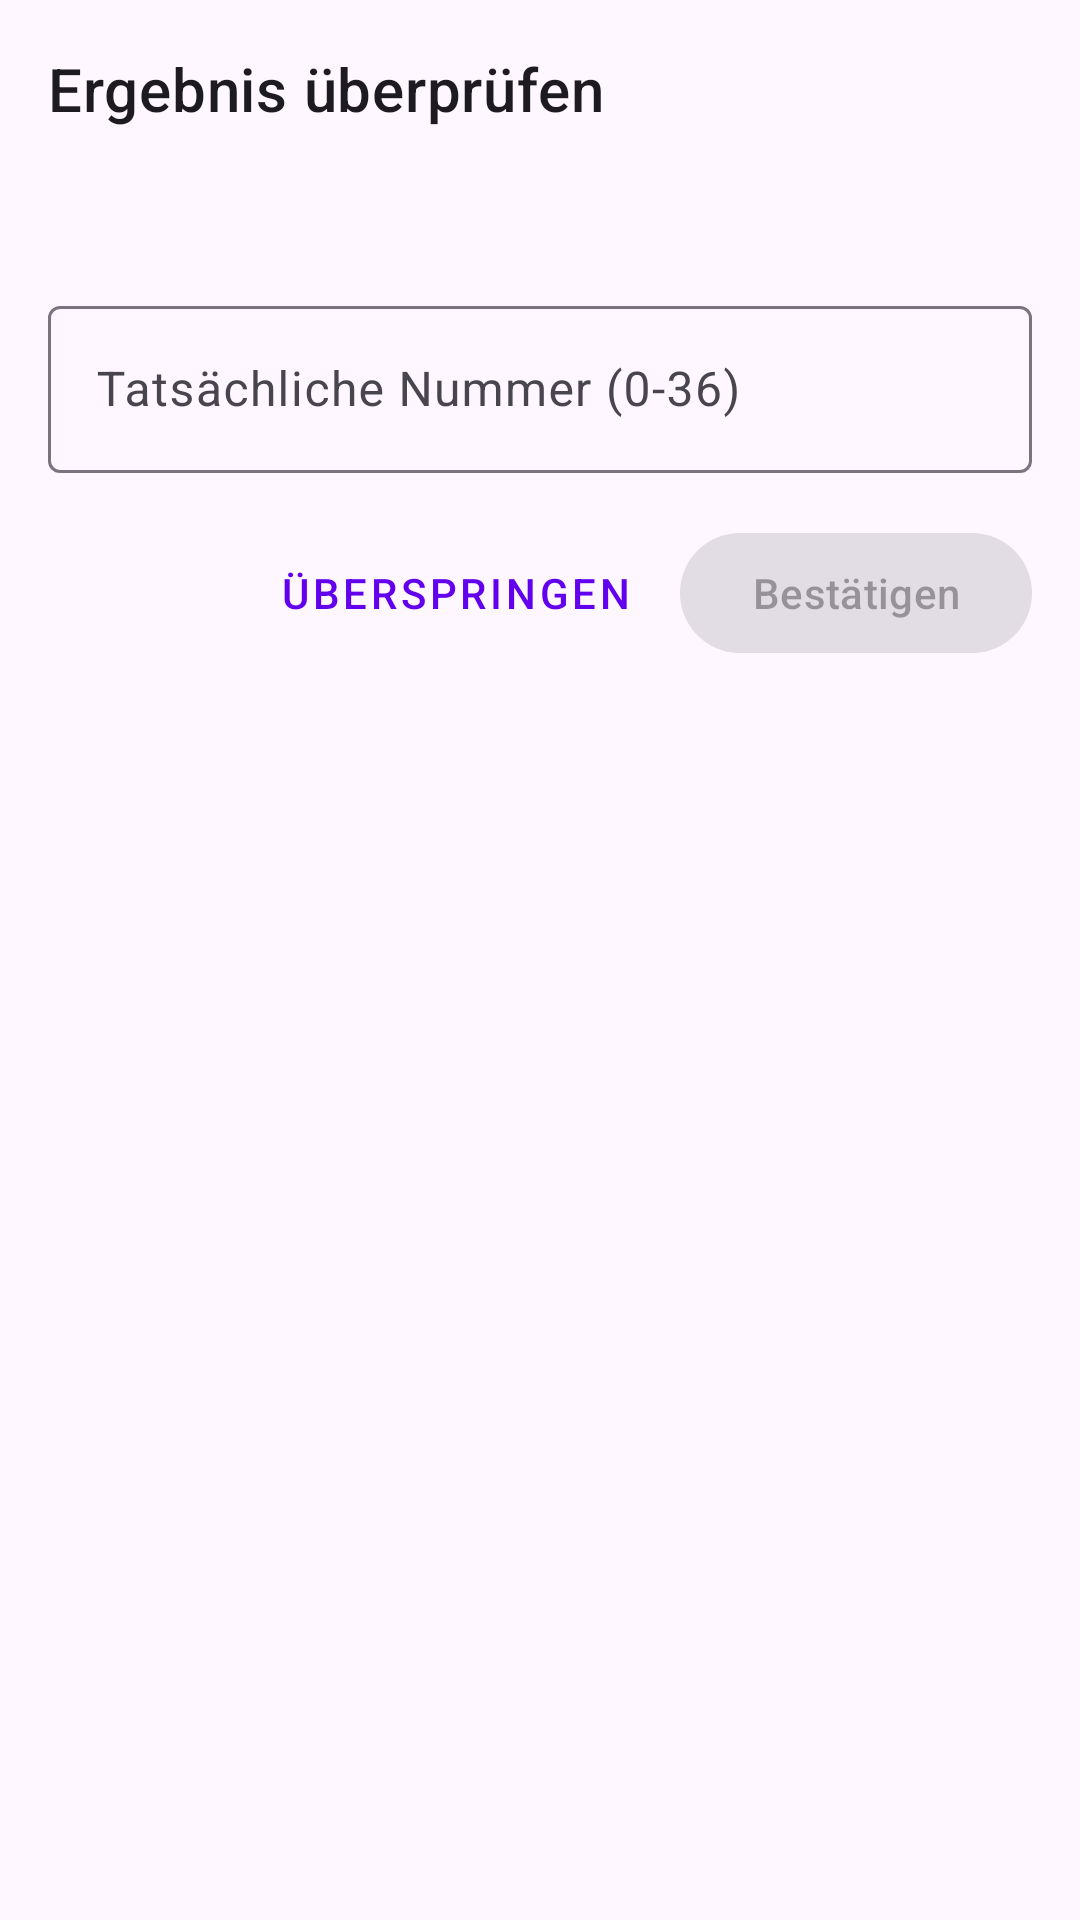

The Android layout XML behind this screen, and the referenced resources:
<!-- AndroidManifest.xml: application theme Theme.RouletteTracker -->
<!-- res/layout/dialog_number_verification.xml -->
<?xml version="1.0" encoding="utf-8"?>
<LinearLayout
    xmlns:android="http://schemas.android.com/apk/res/android"
    android:layout_width="match_parent"
    android:layout_height="wrap_content"
    android:orientation="vertical"
    android:padding="16dp">

    <TextView
        android:layout_width="wrap_content"
        android:layout_height="wrap_content"
        android:text="Ergebnis überprüfen"
        android:textAppearance="?attr/textAppearanceHeadline6"
        android:layout_marginBottom="16dp"/>

    <TextView
        android:id="@+id/predictedNumberText"
        android:layout_width="wrap_content"
        android:layout_height="wrap_content"
        android:textAppearance="?attr/textAppearanceBody1"
        android:layout_marginBottom="16dp"/>

    <com.google.android.material.textfield.TextInputLayout
        android:layout_width="match_parent"
        android:layout_height="wrap_content"
        android:hint="Tatsächliche Nummer (0-36)">

        <com.google.android.material.textfield.TextInputEditText
            android:id="@+id/actualNumberInput"
            android:layout_width="match_parent"
            android:layout_height="wrap_content"
            android:inputType="number"
            android:maxLength="2"/>

    </com.google.android.material.textfield.TextInputLayout>

    <LinearLayout
        android:layout_width="match_parent"
        android:layout_height="wrap_content"
        android:orientation="horizontal"
        android:gravity="end"
        android:layout_marginTop="16dp">

        <com.google.android.material.button.MaterialButton
            android:id="@+id/skipButton"
            android:layout_width="wrap_content"
            android:layout_height="wrap_content"
            android:text="Überspringen"
            style="@style/Widget.MaterialComponents.Button.TextButton"/>

        <com.google.android.material.button.MaterialButton
            android:id="@+id/confirmButton"
            android:layout_width="wrap_content"
            android:layout_height="wrap_content"
            android:text="Bestätigen"
            android:layout_marginStart="8dp"
            android:enabled="false"/>

    </LinearLayout>

</LinearLayout>
<!-- resources referenced by this layout -->
<resources>
  <style name="Theme.RouletteTracker" parent="Theme.Material3.DayNight">
          
          <item name="colorPrimary">@color/primary</item>
          <item name="colorPrimaryVariant">@color/primary_variant</item>
          <item name="colorOnPrimary">@color/white</item>
          
          <item name="colorSecondary">@color/secondary</item>
          <item name="colorSecondaryVariant">@color/secondary_variant</item>
          <item name="colorOnSecondary">@color/black</item>
          
          <item name="android:statusBarColor">?attr/colorPrimaryVariant</item>
          
          
          <item name="bottomNavigationStyle">@style/Widget.RouletteTracker.BottomNavigationView</item>
          <item name="toolbarStyle">@style/Widget.RouletteTracker.Toolbar</item>
      </style>
  <color name="primary">@color/purple_500</color>
  <color name="primary_variant">@color/purple_700</color>
  <color name="white">#FFFFFFFF</color>
  <color name="secondary">@color/teal_200</color>
  <color name="secondary_variant">@color/teal_700</color>
  <color name="black">#FF000000</color>
  <style name="Widget.RouletteTracker.BottomNavigationView" parent="Widget.MaterialComponents.BottomNavigationView">
          <item name="android:background">?attr/colorSurface</item>
          <item name="itemIconTint">@color/primary</item>
          <item name="itemTextColor">@color/primary</item>
      </style>
  <style name="Widget.RouletteTracker.Toolbar" parent="Widget.MaterialComponents.Toolbar.Primary">
          <item name="android:background">?attr/colorPrimary</item>
          <item name="android:theme">@style/ThemeOverlay.MaterialComponents.Dark.ActionBar</item>
          <item name="popupTheme">@style/ThemeOverlay.MaterialComponents.Light</item>
      </style>
  <color name="purple_500">#FF6200EE</color>
  <color name="purple_700">#FF3700B3</color>
  <color name="teal_200">#FF03DAC5</color>
  <color name="teal_700">#FF018786</color>
</resources>
